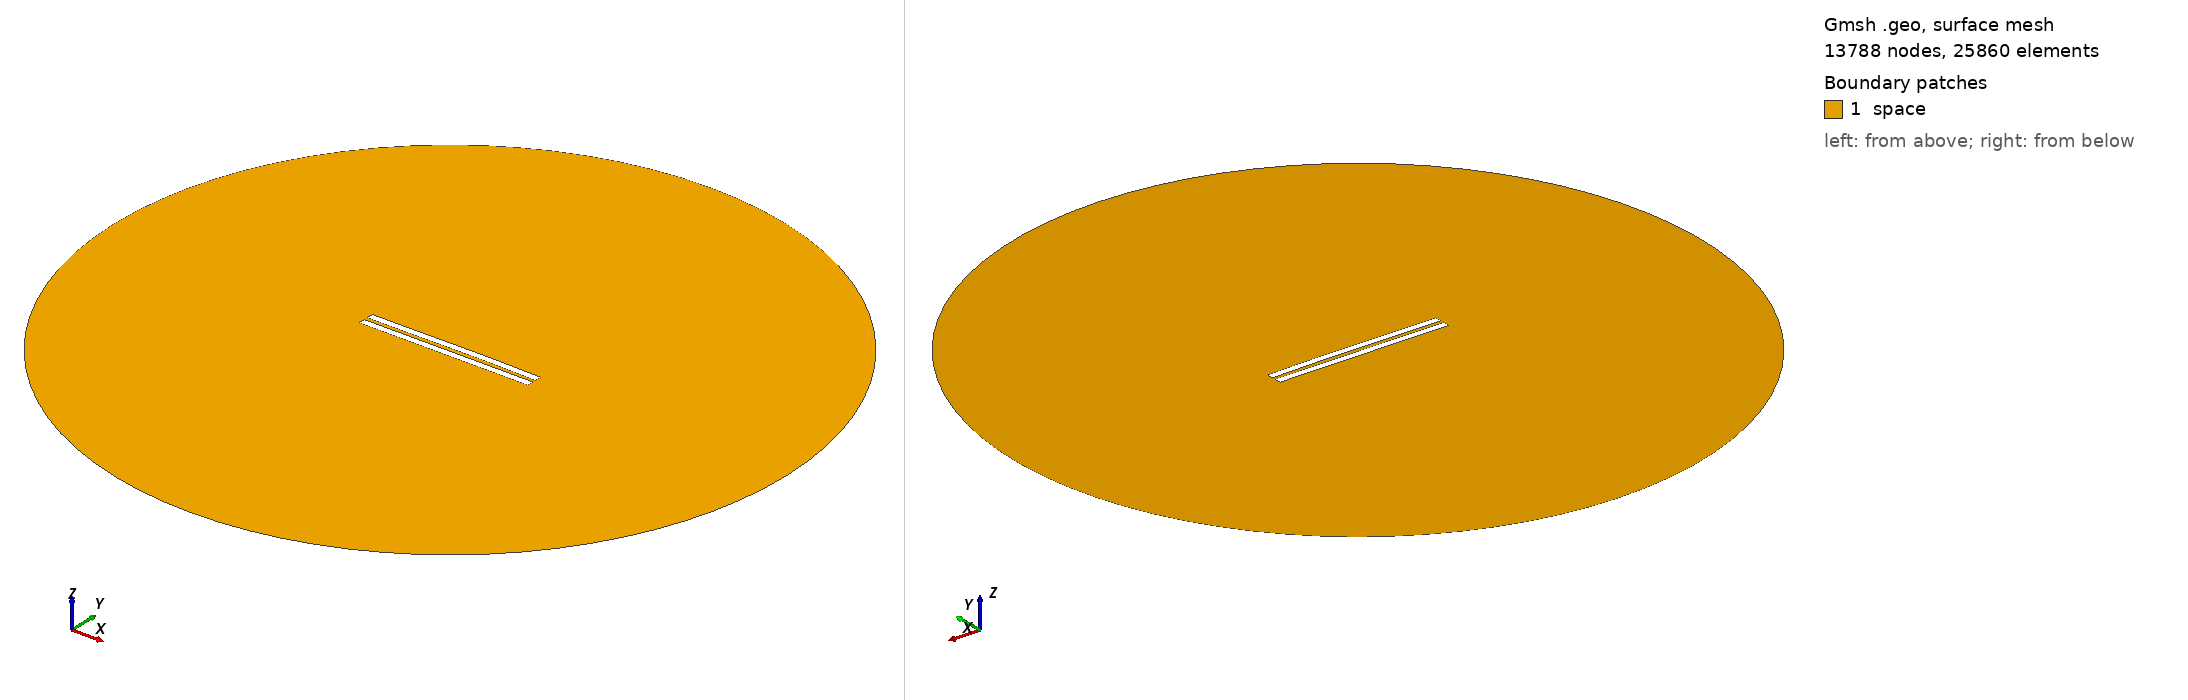

Gmsh geometry script, surface-meshed: 13788 nodes, 25860 surface elements. Boundary patches (legend numbers): 1 space. Left view from above one corner, right view from below the opposite corner. Legend entries are the model's physical surfaces. The drawing asked Gmsh for element sizes between 1% and 20% of the model's largest extent; the script's own settings can give other sizes.

=== 2858.geo (drawn) ===
//---------------------------------------
// Geometry kernel
//---------------------------------------

SetFactory("OpenCASCADE");



//---------------------------------------
// Parameters of the geometry
//---------------------------------------

// Overetch of the upper plate
overetch = 0.0;

// Distance between the plates
distance = 2.5;

// Discretization over the x axis (for the deformation)
nx = 50; 

// Length of the plate
L = 100 - overetch; 

// Number of modes
n = 4; 

// 1st mode coefficient
coeff(1) = 0.0;
beta(1) = 0.596864 * 3.1415926535 / L;

// 2nd mode coefficient
coeff(2) = 0.15;
beta(2) = 1.49418 * 3.1415926535 / L;

// 3rd mode coefficient
coeff(3) = -0.075;
beta(3) = 2.50025 * 3.1415926535 / L;

// 4th mode coefficient
coeff(4) = 0.0;
beta(4) = 3.49999 * 3.1415926535 / L;



//---------------------------------------
// Upper plate (deformed rectangle)
//---------------------------------------

// Coordiantes of the upper plate
xmin = -50;
xmax = 50 - overetch;

// Height of the upper plate
yheight = 4 - 2 * overetch;

// Indexes of the points
UpperID[] = {};
LowerID[] = {};
LeftID[] = {};
RightID[] = {};

// Point index
p = 1;

// Horizontal edges
For i In {1:nx}
    x = xmin + (i-1)*(xmax - xmin)/(nx-1);

    y_bottom = distance / 2 + overetch;
    For j In {1:n}
        C = (Cosh(beta(j)*L) + Cos(beta(j)*L)) / (Sinh(beta(j)*L) + Sin(beta(j)*L));
        y_bottom  = y_bottom + coeff(j) * (Cosh(beta(j)*(x+50)) - Cos(beta(j)*(x+50)) - C * (Sinh(beta(j)*(x+50)) - Sin(beta(j)*(x+50))));
    EndFor

    y_top = y_bottom + yheight;

    Point(p) = {x, y_top, 0, 1.0};
    UpperID[i] = p;
    p = p + 1;

    Point(p) = {x, y_bottom, 0, 1.0};
    LowerID[i] = p;
    p = p + 1;
EndFor

// Create point lists
UpperPts[] = {}; LowerPts[] = {};
For i In {1:nx}
  UpperPts[] += {UpperID[i]};
  LowerPts[] += {LowerID[i]};
EndFor

// Build splines
Spline(1) = {UpperPts[]};
Spline(2) = {LowerPts[]};
Line(3) = {LowerPts[nx-1], UpperPts[nx-1]};
Line(4) = {LowerPts[0], UpperPts[0]};

// Build the plane surface
Curve Loop(1) = {2, 3, -1, -4};
Plane Surface(1) = {1};



//---------------------------------------
// Lower plate (rectangle)
//---------------------------------------

// Vertices
Point(1001) = {-50, -1, 0, 1.0};
Point(1002) = { 50, -1, 0, 1.0};
Point(1003) = { 50,  -5, 0, 1.0};
Point(1004) = {-50,  -5, 0, 1.0};

// Edges
Line(5) = {1001, 1002};
Line(6) = {1002, 1003};
Line(7) = {1003, 1004};
Line(8) = {1004, 1001};

// Plane surface
Line Loop(2) = {5, 6, 7, 8};
Plane Surface(2) = {2}; 



//---------------------------------------
// Outer (fictious) boundary
//---------------------------------------

// Points
Point(1005) = {0, 0, 0};       // Center
Point(1006) = {200, 0, 0};     // Start point
Point(1007) = {0, 200, 0};     // 90 degrees
Point(1008) = {-200, 0, 0};    // 180 degrees
Point(1009) = {0, -200, 0};    // 270 degrees

// Circle arcs (each needs start, center, end)
Circle(9) = {1006, 1005, 1007};
Circle(10) = {1007, 1005, 1008};
Circle(11) = {1008, 1005, 1009};
Circle(12) = {1009, 1005, 1006};

// Plane surface for the entire domain
Curve Loop(3) = {9, 10, 11, 12};
Surface(3) = {3};

// Subtract the plates from the whole domain to obtain the actual domain where we want to solve the equations
BooleanDifference{ Surface{3}; Delete; }{ Surface{1}; Surface{2}; Delete; }




//---------------------------------------
// Transfinite Lines/Curves
//---------------------------------------

// Set the number of points on the boundaries
r = 7;

// Plates
Transfinite Curve {1, 2} = 50*r Using Progression 1;
Transfinite Curve {3, 4} = 2*r Using Progression 1;
Transfinite Line {5, 7} = 50*r Using Progression 1;
Transfinite Line {6, 8} = 2*r Using Progression 1;

// Outer boundary
Transfinite Line {9, 10, 11, 12} = 20 Using Progression 1;



//---------------------------------------
// Physical groups
//---------------------------------------                

// Physical curves (boundaries)
Physical Line("force_segment", 10) = {2};
Physical Line("upper_plate", 11) = {1, 3, 4};
Physical Line("lower_plate", 12) = {5, 6, 7, 8};
Physical Line("boundary", 20) = {9, 10, 11, 12};

// Physical Surfaces
Physical Surface("space", 30) = {3};



//---------------------------------------
// 6. Generate the Mesh
//---------------------------------------

// 2D mesh generation
Mesh 2;
